Image classification data set "aug_Dataset" (etcho00700/ML_fin_project on GitHub). Class labels (2): COVID, normal.

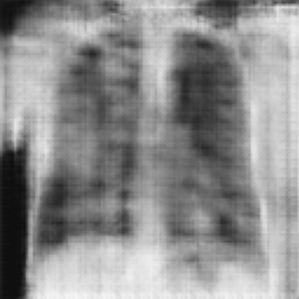
Label: normal

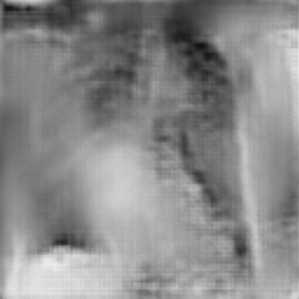
Label: COVID

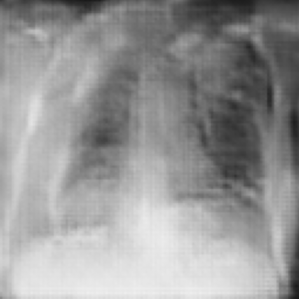
Label: COVID

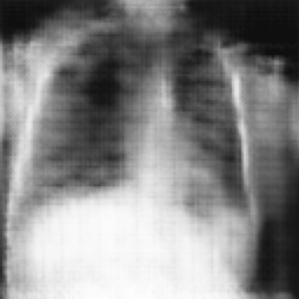
Label: normal

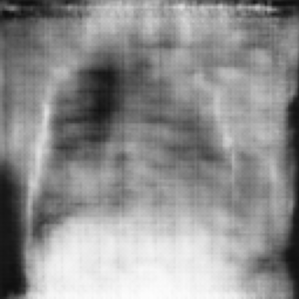
Label: normal

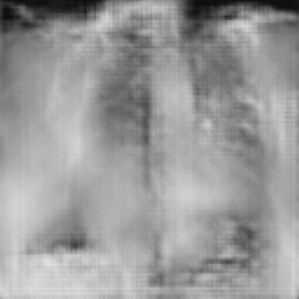
Label: COVID
